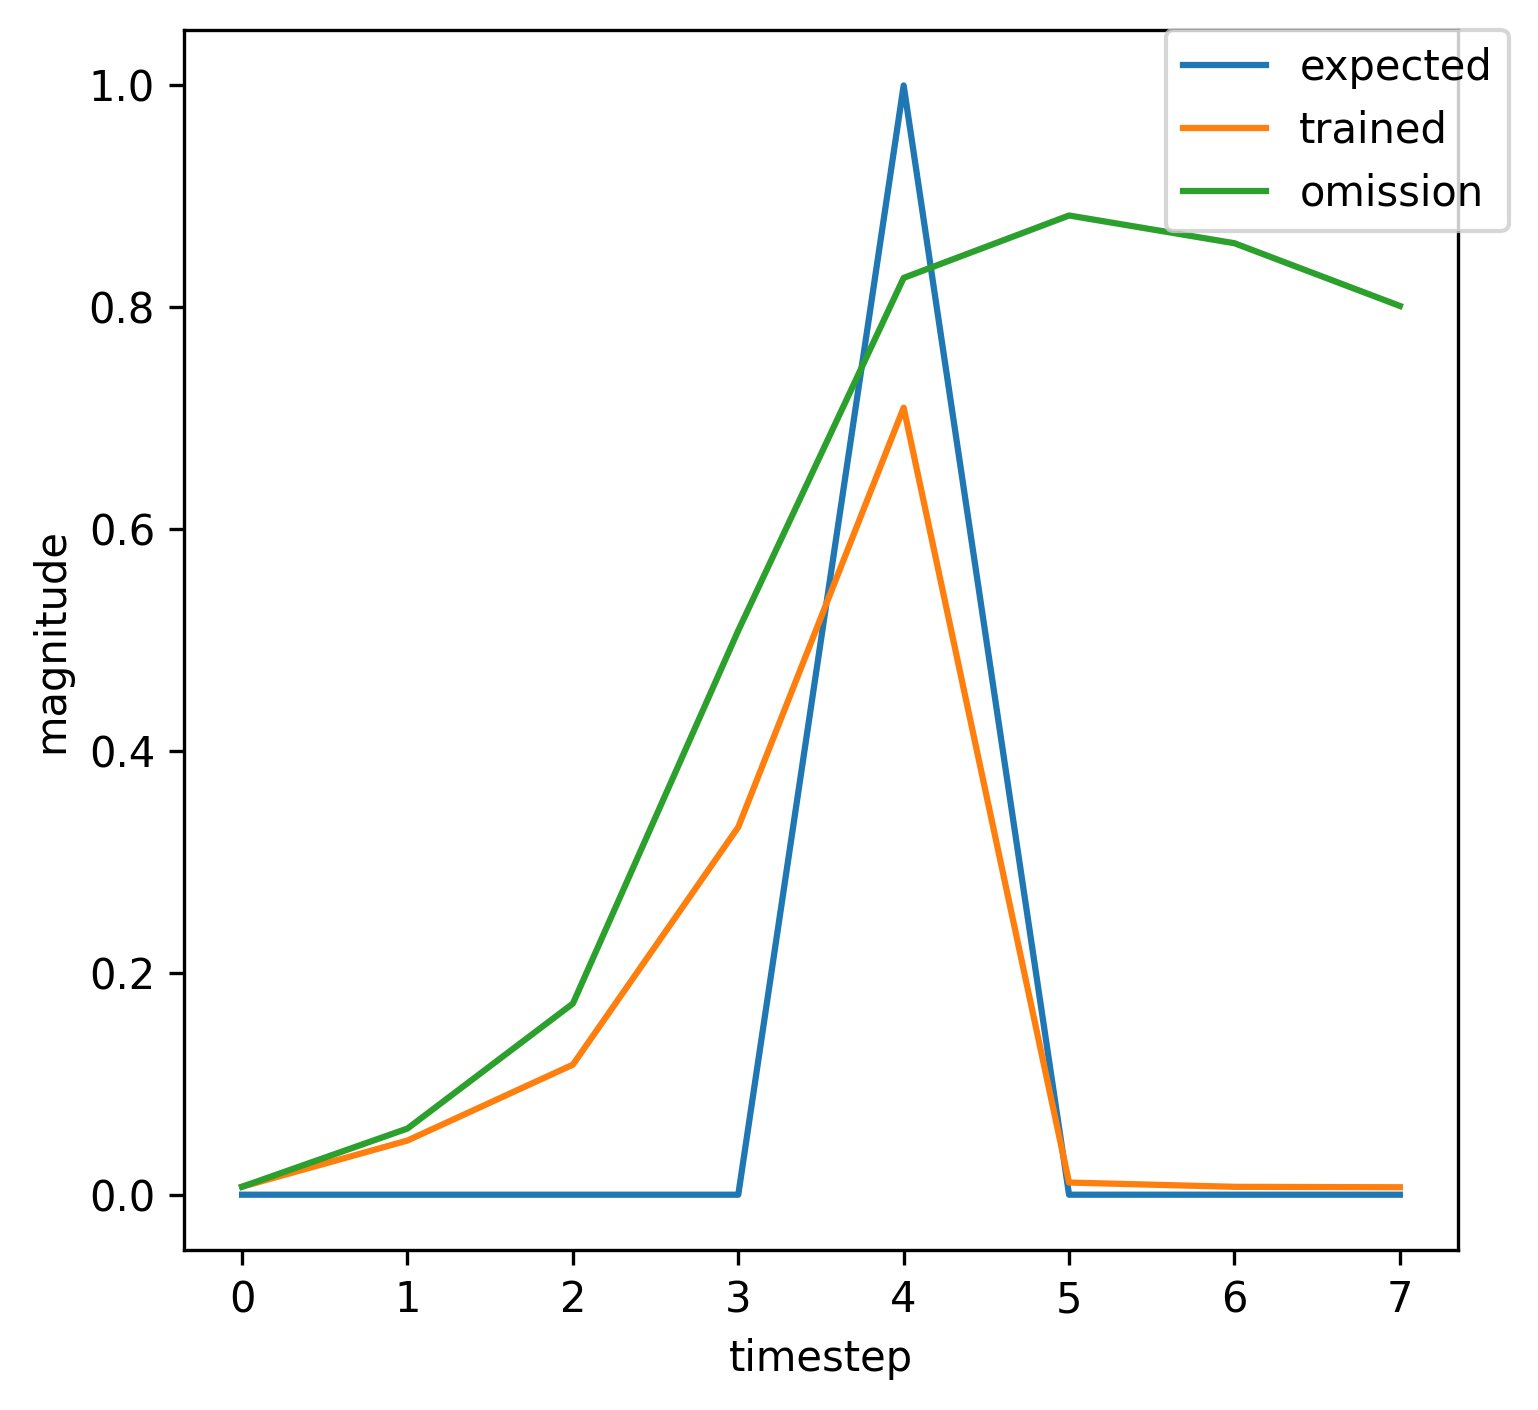

Source data for this figure (header and first rows):
, input, expected_output, network_output
0, 1.0, 0, 0.003601
1, 0.0, 0, 0.0221
2, 0.0, 0, 0.03762
3, 0.0, 0, 0.06901
4, 2.0, 1, 0.1526
5, 0.0, 0, 0.005123
6, 0.0, 0, 0.005927
7, 1.0, 0, 0.006609
8, 0.0, 0, 0.05332
9, 0.0, 0, 0.1462
10, 0.0, 0, 0.4378
11, 2.0, 1, 0.7941
12, 0.0, 0, 0.01351
13, 1.0, 0, 0.007506
14, 0.0, 0, 0.0483
15, 0.0, 0, 0.1118
16, 0.0, 0, 0.3085
17, 2.0, 1, 0.6829
18, 0.0, 0, 0.01036
19, 0.0, 0, 0.006993
20, 0.0, 0, 0.006698
21, 1.0, 0, 0.007191
22, 0.0, 0, 0.05989
23, 0.0, 0, 0.1733
24, 0.0, 0, 0.5112
25, 2.0, 1, 0.8276
26, 0.0, 0, 0.01472
27, 1.0, 0, 0.007491
28, 0.0, 0, 0.04611
29, 0.0, 0, 0.1021
30, 0.0, 0, 0.2732
31, 2.0, 1, 0.6378
32, 0.0, 0, 0.009627
33, 0.0, 0, 0.00692
34, 0.0, 0, 0.006767
35, 1.0, 0, 0.007293
36, 0.0, 0, 0.0612
37, 0.0, 0, 0.179
38, 0.0, 0, 0.5253
39, 2.0, 1, 0.8329
40, 0.0, 0, 0.01495
41, 0.0, 0, 0.007489
42, 1.0, 0, 0.006388
43, 0.0, 0, 0.0473
44, 0.0, 0, 0.1185
45, 0.0, 0, 0.3451
46, 2.0, 1, 0.7278
47, 0.0, 0, 0.01162
48, 1.0, 0, 0.007353
49, 0.0, 0, 0.05
50, 0.0, 0, 0.1212
51, 0.0, 0, 0.3441
52, 2.0, 1, 0.721
53, 0.0, 0, 0.01116
54, 1.0, 0, 0.007105
55, 0.0, 0, 0.04791
56, 0.0, 0, 0.1139
57, 0.0, 0, 0.3205
58, 2.0, 1, 0.6988
59, 0.0, 0, 0.01077
... 310 more rows
